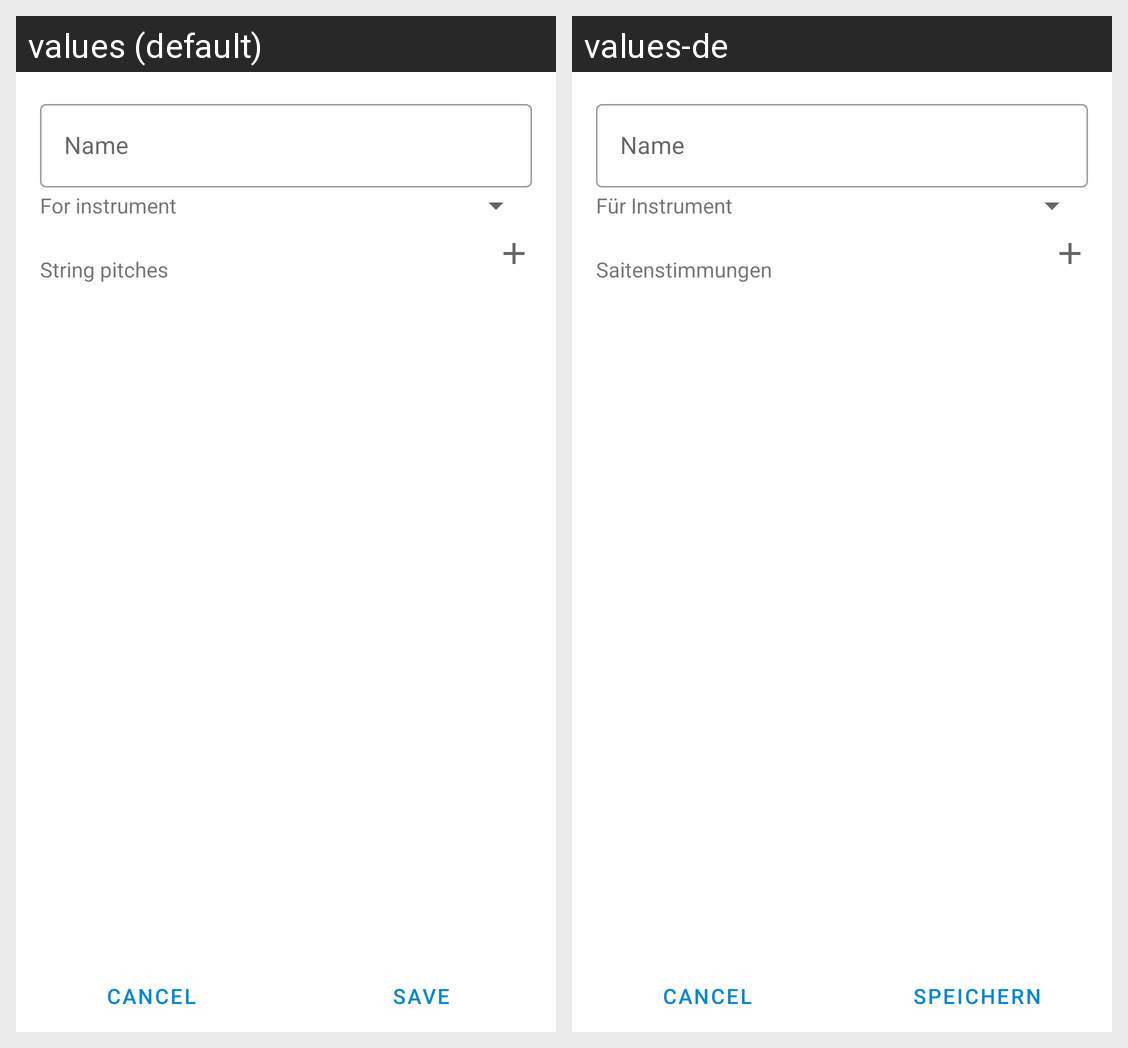

For this localized Android screen grid, give each drawn string resource with its value in every locale shown.
Android screen res/layout/fragment_tuning_editor.xml rendered under 2 locales, left to right: values (default), values-de. Device: Nexus 5 (rendered at 1080×1920; each locale shown at half size, 540×960, under a caption strip naming it); theme AppTheme.
Strings drawn on this screen, with the default value and each locale's value (text and hints the layout hard-codes, and strings that could not be matched under every locale, appear in the picture but are not listed):

lbl_tuning_instrument
  values: For instrument
  values-de: Für Instrument

lbl_string_pitches
  values: String pitches
  values-de: Saitenstimmungen

name
  values: Name
  values-de: Name

save
  values: Save
  values-de: Speichern
